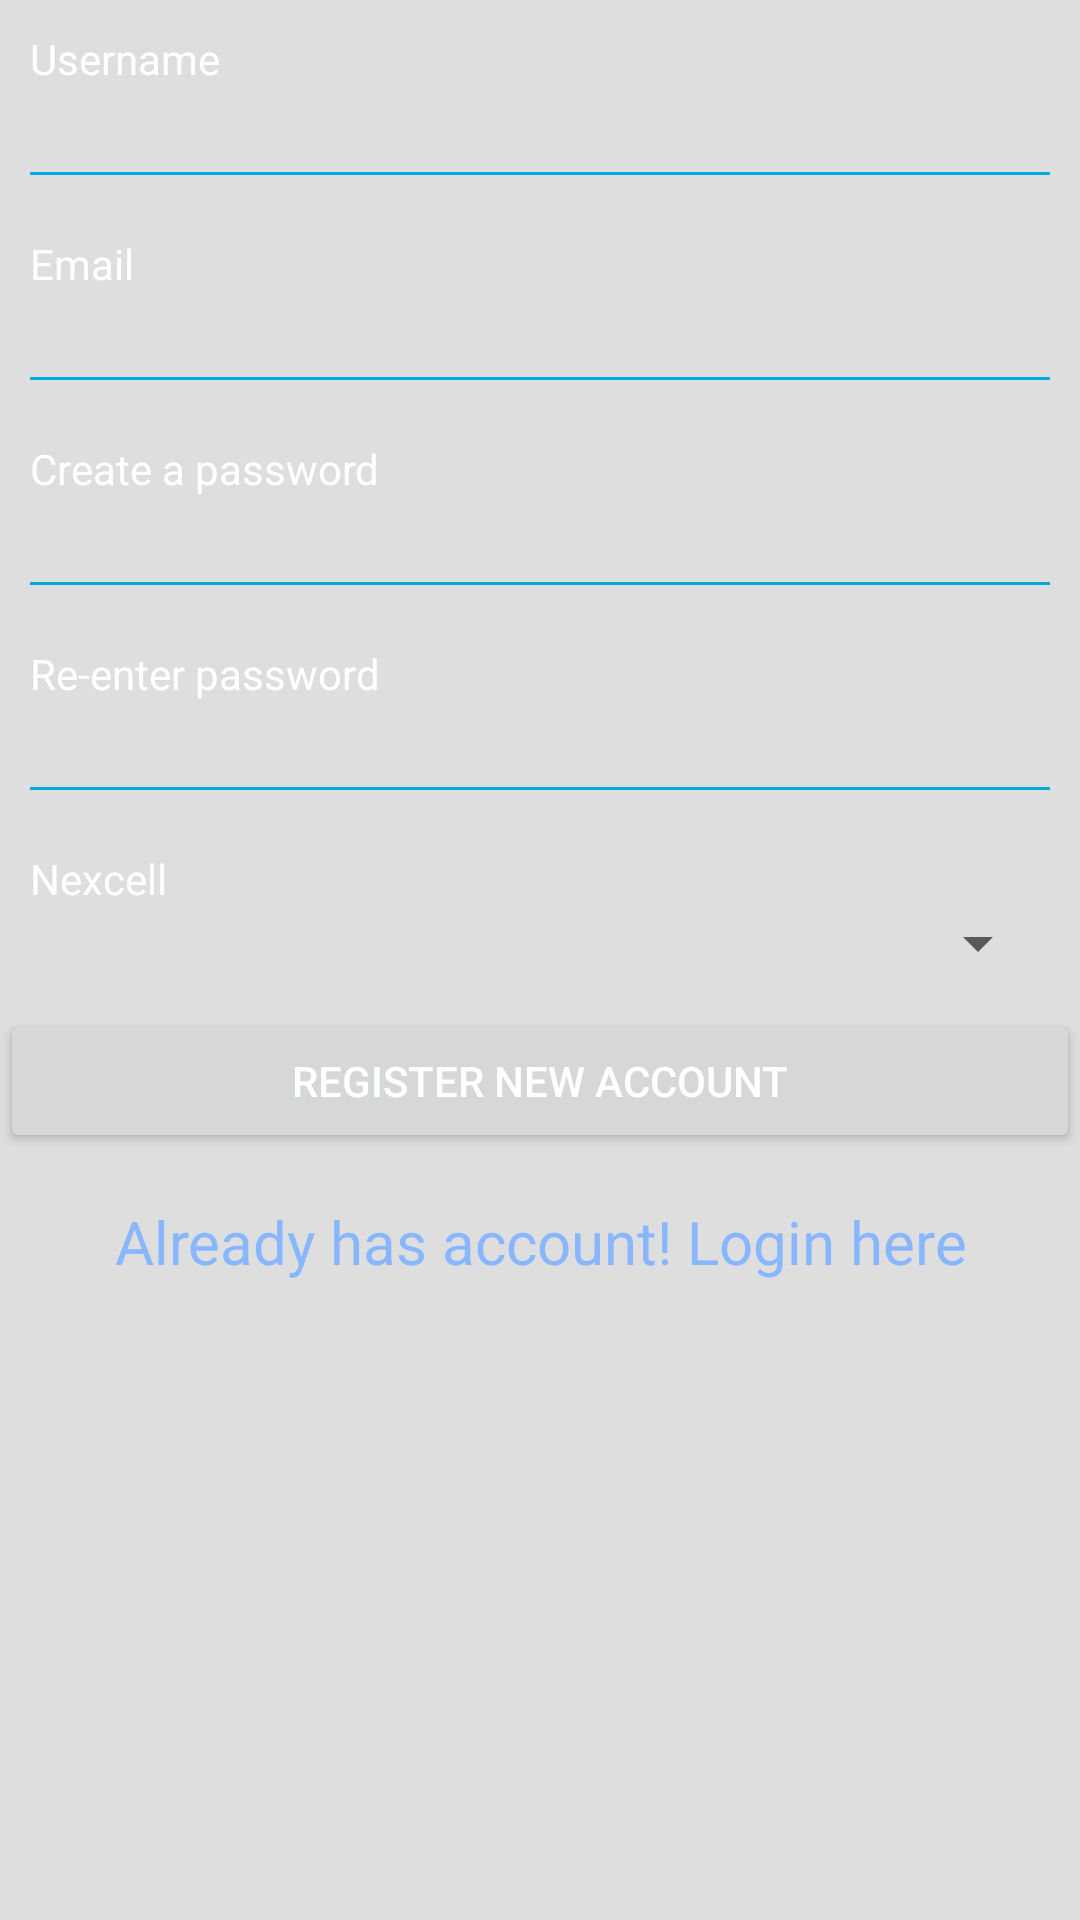

Produce the Android XML layout that renders to this screen, including the resource entries it uses.
<!-- AndroidManifest.xml: application theme AppTheme -->
<!-- res/layout/register.xml -->
<?xml version="1.0" encoding="utf-8"?>
<ScrollView
  xmlns:android="http://schemas.android.com/apk/res/android"
  android:layout_width="fill_parent"
  android:layout_height="fill_parent"
  android:fillViewport="true">

  <RelativeLayout
      android:layout_width="fill_parent"
      android:layout_height="wrap_content">

      <LinearLayout
          android:id="@+id/linearLayout1"
          android:layout_width="match_parent"
          android:layout_height="wrap_content"
          android:orientation="vertical"
          android:padding="10dip" >

          

          <TextView
              android:layout_width="fill_parent"
              android:layout_height="wrap_content"
              android:text="Username"
              android:textColor="#ffffff" />

          <EditText
              android:id="@+id/reg_username"
              android:layout_width="fill_parent"
              android:layout_height="wrap_content"
              android:layout_marginBottom="20dip"
              android:layout_marginTop="5dip"
              android:background="@drawable/edittext"
              android:singleLine="true"
              android:textColor="#ffffff" />

          

          <TextView
              android:layout_width="fill_parent"
              android:layout_height="wrap_content"
              android:text="Email"
              android:textColor="#ffffff" />

          <EditText
              android:id="@+id/reg_email"
              android:layout_width="fill_parent"
              android:layout_height="wrap_content"
              android:layout_marginBottom="20dip"
              android:layout_marginTop="5dip"
              android:singleLine="true"
              android:textColor="#ffffff"
              android:background="@drawable/edittext" />

          

          <TextView
              android:layout_width="fill_parent"
              android:layout_height="wrap_content"
              android:text="Create a password"
              android:textColor="#ffffff" />

          <EditText
              android:id="@+id/reg_password"
              android:layout_width="fill_parent"
              android:layout_height="wrap_content"
              android:layout_marginBottom="20dip"
              android:layout_marginTop="5dip"
              android:password="true"
              android:singleLine="true"
              android:textColor="#ffffff"
              android:background="@drawable/edittext" />

          


          

          <TextView
              android:layout_width="fill_parent"
              android:layout_height="wrap_content"
              android:text="Re-enter password"
              android:textColor="#ffffff" />

          <EditText
              android:id="@+id/reg_repassword"
              android:layout_width="fill_parent"
              android:layout_height="wrap_content"
              android:layout_marginBottom="20dip"
              android:layout_marginTop="5dip"
              android:background="@drawable/edittext"
              android:ems="10"
              android:password="true"
              android:singleLine="true"
              android:textColor="#ffffff" />

          <TextView
              android:layout_width="fill_parent"
              android:layout_height="wrap_content"
              android:text="Nexcell"
              android:textColor="#ffffff" />

          <Spinner
              android:id="@+id/nexcellSpinner"
              android:layout_width="match_parent"
              android:layout_height="fill_parent" />

      </LinearLayout>
      

      <TextView
          android:id="@+id/link_to_login"
          android:layout_width="fill_parent"
          android:layout_height="wrap_content"
          android:layout_alignParentLeft="true"
          android:layout_below="@+id/btnRegister"
          android:layout_marginTop="16dp"
          android:gravity="center"
          android:text="Already has account! Login here"
          android:textColor="#89B7FF"
          android:textSize="20dip" />

      <Button
          android:id="@+id/btnRegister"
          android:layout_width="fill_parent"
          android:layout_height="wrap_content"
          android:layout_alignParentLeft="true"
          android:layout_below="@+id/linearLayout1"
          android:text="Register New Account"
          android:textColor="#ffffff" />

  </RelativeLayout>

</ScrollView>
<!-- resources referenced by this layout -->
<resources>
  <!-- drawable edittext (drawable) -->
  <?xml version="1.0" encoding="utf-8"?>
  <layer-list xmlns:android="http://schemas.android.com/apk/res/android">
      <item
          android:top="-2dp"
          android:left="-2dp"
          android:right="-2dp"
          android:bottom="0dp">
  
          <shape android:shape="rectangle">
              <stroke
                  android:width="1dp"
                  android:color="#01A9DB"/>
          </shape>
      </item>
  </layer-list>
  <style name="AppTheme" parent="Theme.AppCompat.Light.NoActionBar">
          
          <item name="colorPrimary">@color/myPrimaryColor</item>
          <item name="colorPrimaryDark">@color/myPrimaryDarkColor</item>
          <item name="colorAccent">@color/myAccentColor</item>
          <item name="android:textColorPrimary">@color/myTextPrimaryColor</item>
          <item name="drawerArrowStyle">@style/DrawerArrowStyle</item>
          <item name="android:windowBackground">@color/myWindowBackground</item>
      </style>
  <color name="myPrimaryColor">#46C28A</color>
  <color name="myPrimaryDarkColor">#3F926D</color>
  <color name="myAccentColor">#006738</color>
  <color name="myTextPrimaryColor">#000000</color>
  <style name="DrawerArrowStyle" parent="Widget.AppCompat.DrawerArrowToggle">
          <item name="spinBars">true</item>
          <item name="color">@android:color/white</item>
      </style>
  <color name="myWindowBackground">#DEDEDE</color>
</resources>
